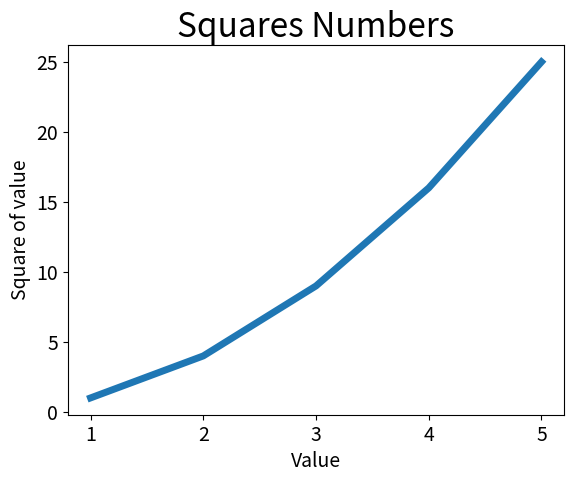

Write Python code to recreate this figure.
import matplotlib.pyplot as plt
input_values = [1,2,3,4,5]
squares = [1, 4, 9, 16, 25]
plt.plot(input_values,squares, linewidth=5)
plt.title("Squares Numbers", fontsize=24)
plt.xlabel('Value', fontsize=14)
plt.ylabel('Square of value', fontsize=14)
plt.tick_params(axis='both', labelsize=14)
plt.show()